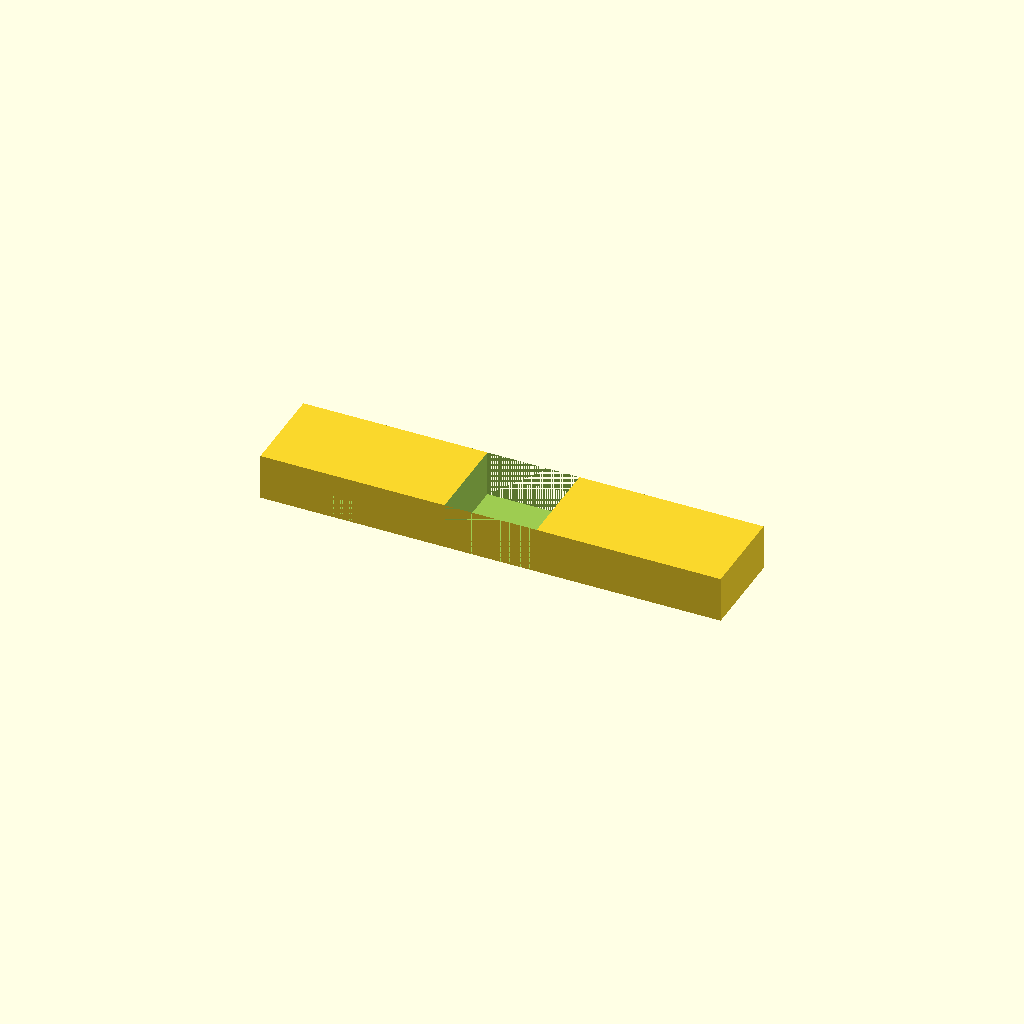
Cell 1: the model at its default parameters.
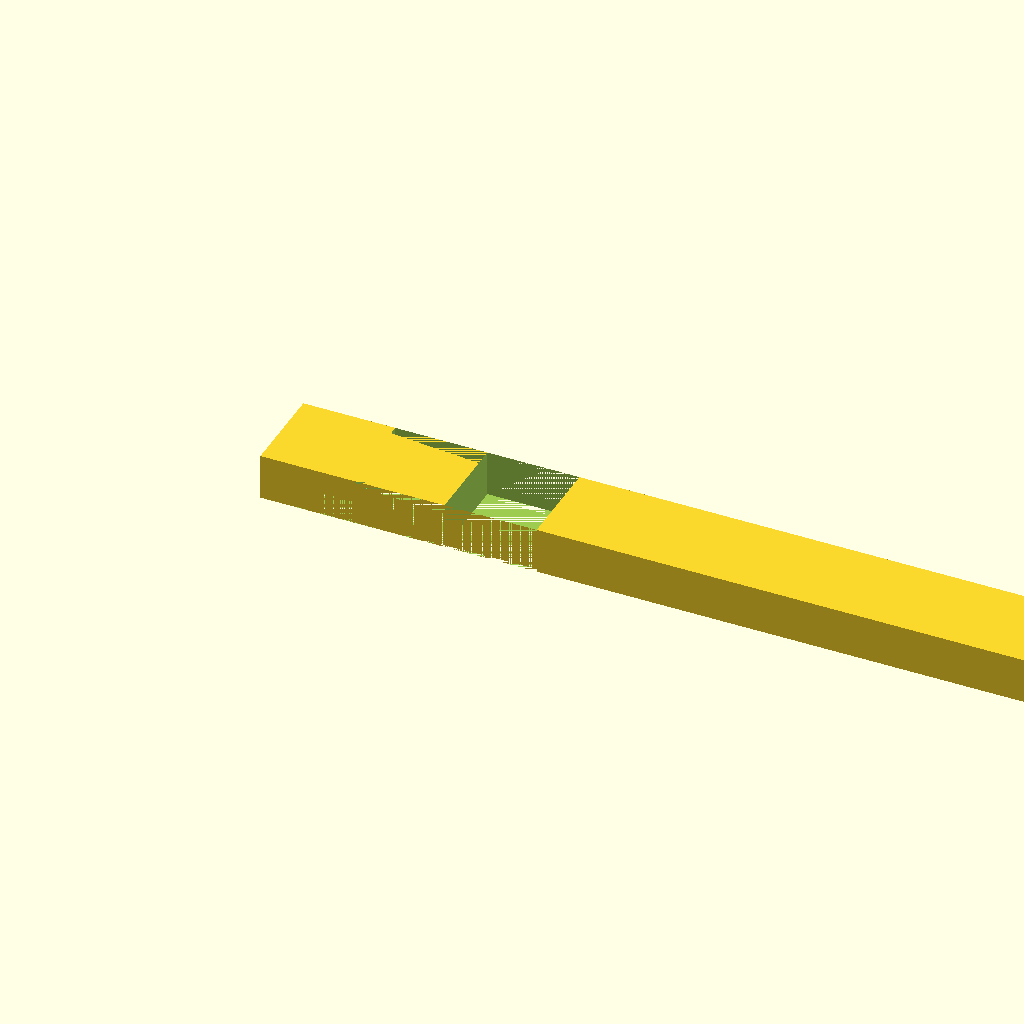
Cell 2: the same model with base_length = 200.
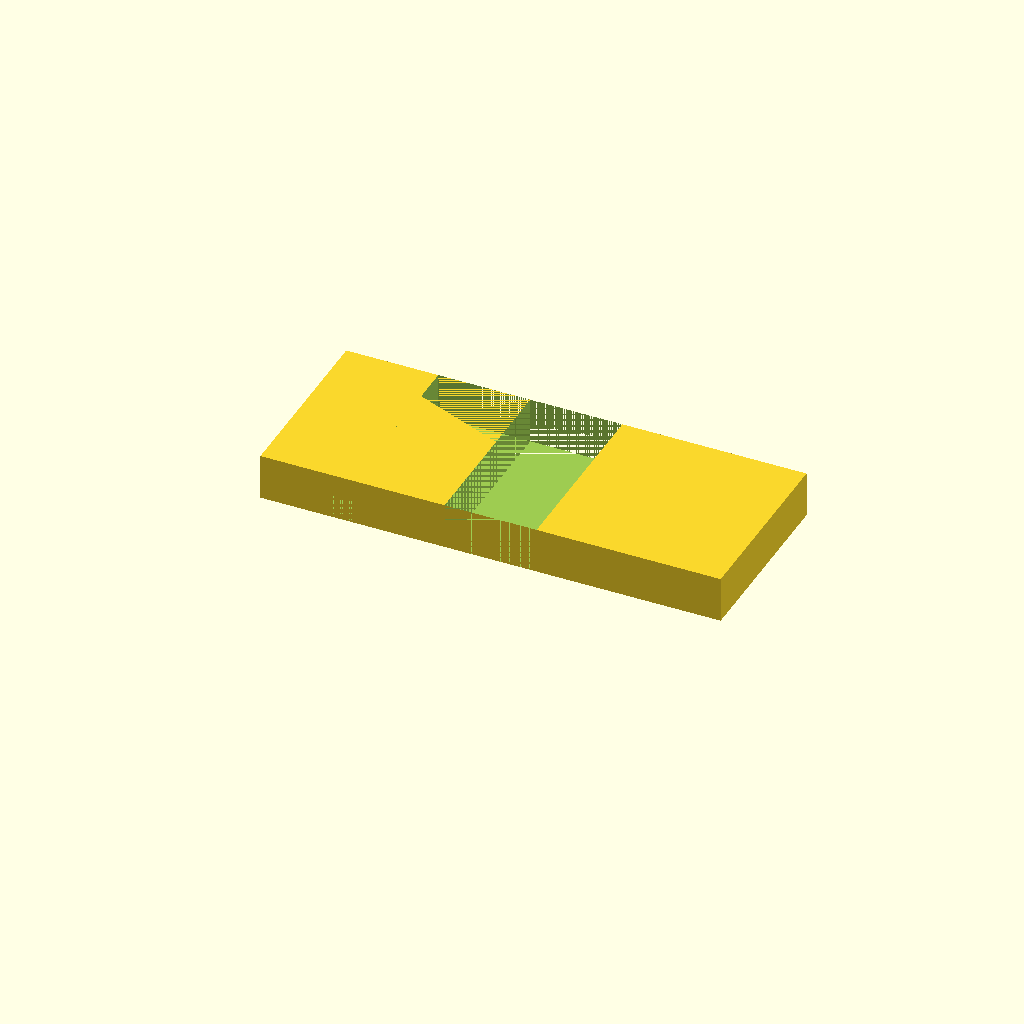
Cell 3 — base_width set to 40, the other parameters unchanged.
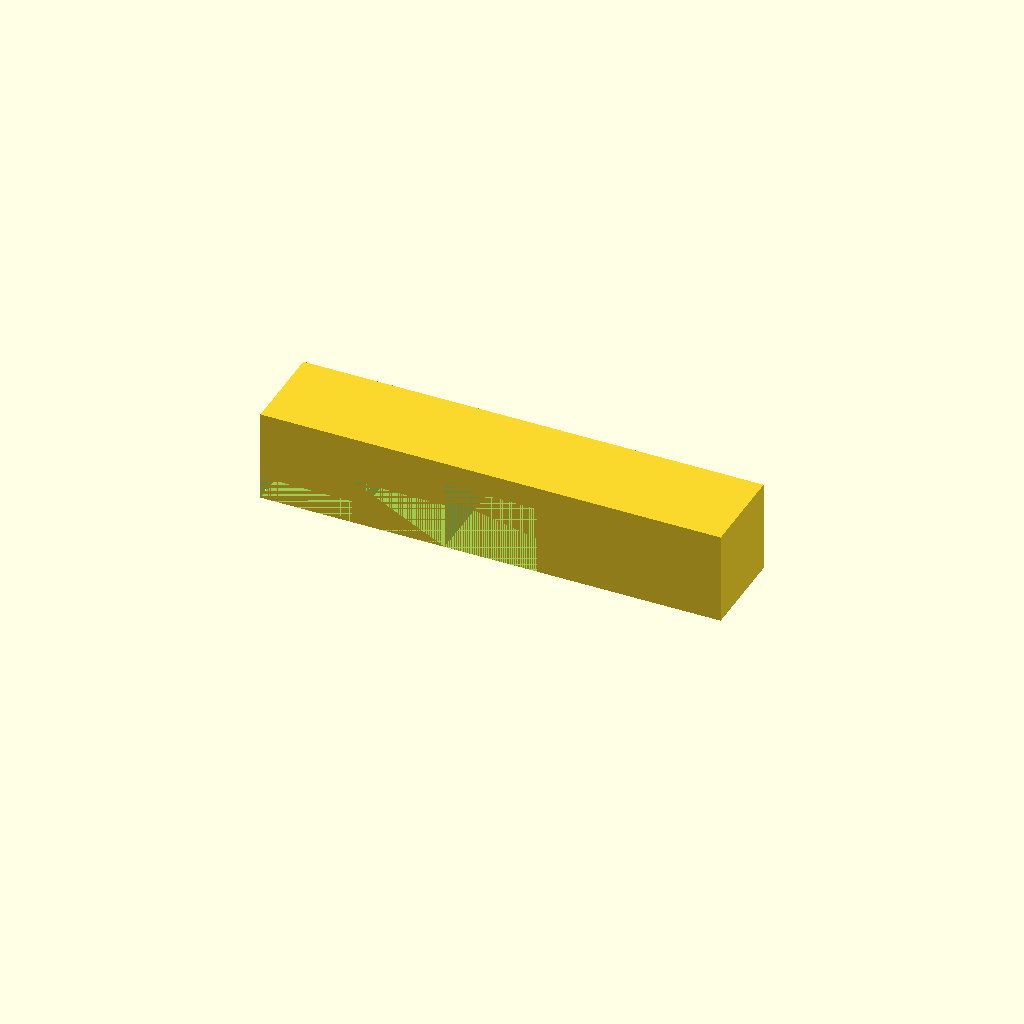
Cell 4 — base_height set to 20, the other parameters unchanged.
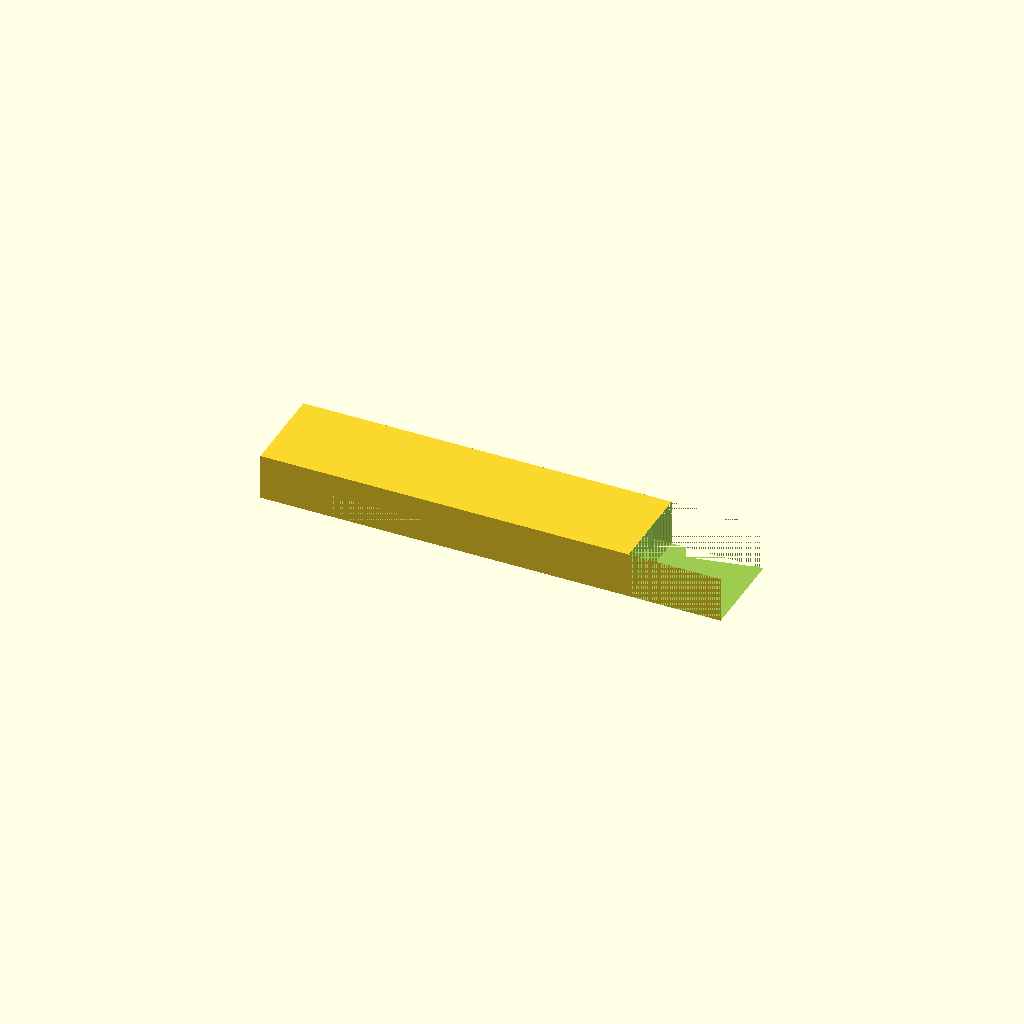
Cell 5: cutout_width = 40 (everything else at default).
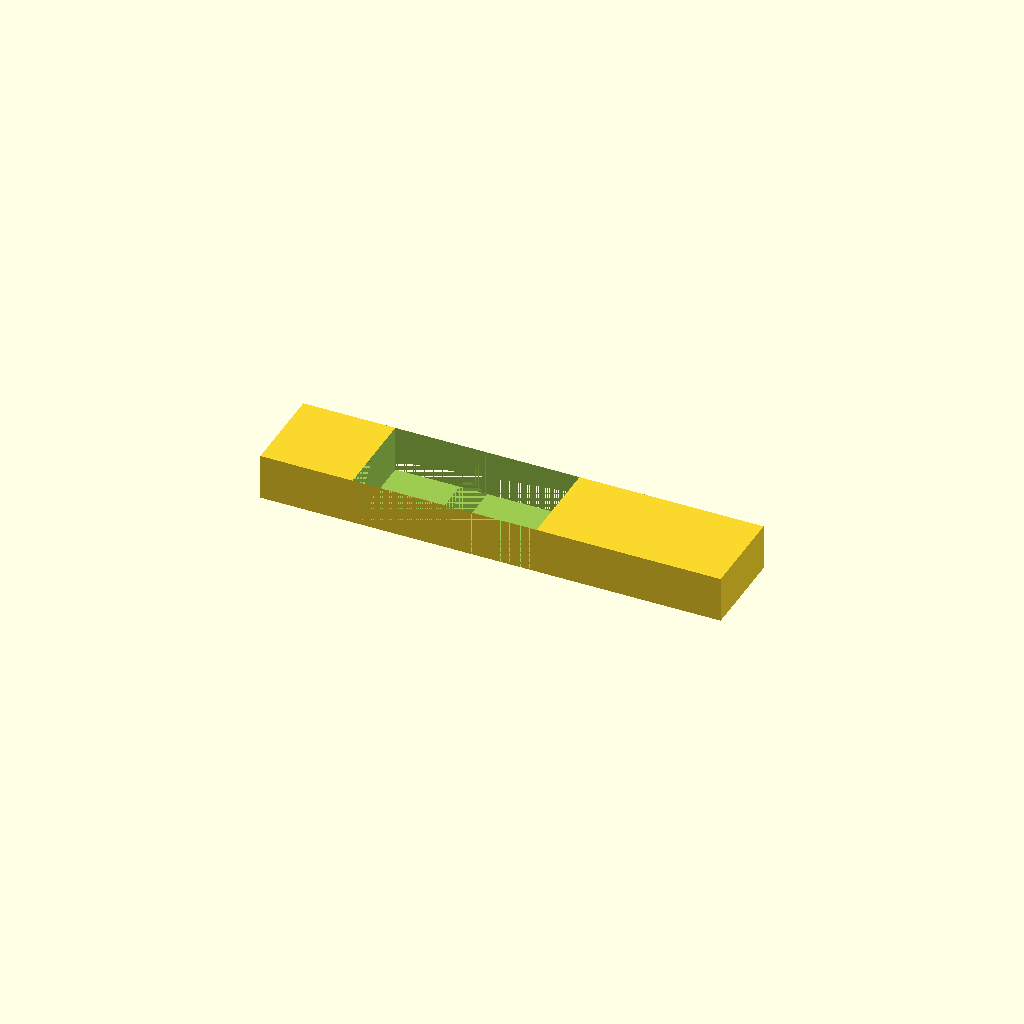
Cell 6: the same model with cutout_height_step = 10.
One fixed orthographic camera (rotation 55°, 0°, 25°; colour scheme Cornfield) for every cell.
Source of the model, deepcad_8037/0027/00273267/output_0/00273267.scad:

// Base block dimensions
base_length = 100;  // Length of the block
base_width = 20;    // Width of the block
base_height = 10;   // Height of the block

// Cutout dimensions
cutout_width = 20;  // Width of each cutout
cutout_height_step = 5;  // Height increment for each step
num_cutouts = 3;    // Number of cutouts

module base_block() {
    // Create the base block
    difference() {
        // Main block
        cube([base_length, base_width, base_height]);

        // Cutouts
        for (i = [0:num_cutouts-1]) {
            translate([i * cutout_width, 0, 0])
                cube([cutout_width, base_width, (i + 1) * cutout_height_step]);
        }
    }
}

// Render the base block
base_block();
Customizer parameters (derived from the source; name, type, default, range or options):
base_length: number, default 100
base_width: number, default 20
base_height: number, default 10
cutout_width: number, default 20
cutout_height_step: number, default 5
num_cutouts: number, default 3
